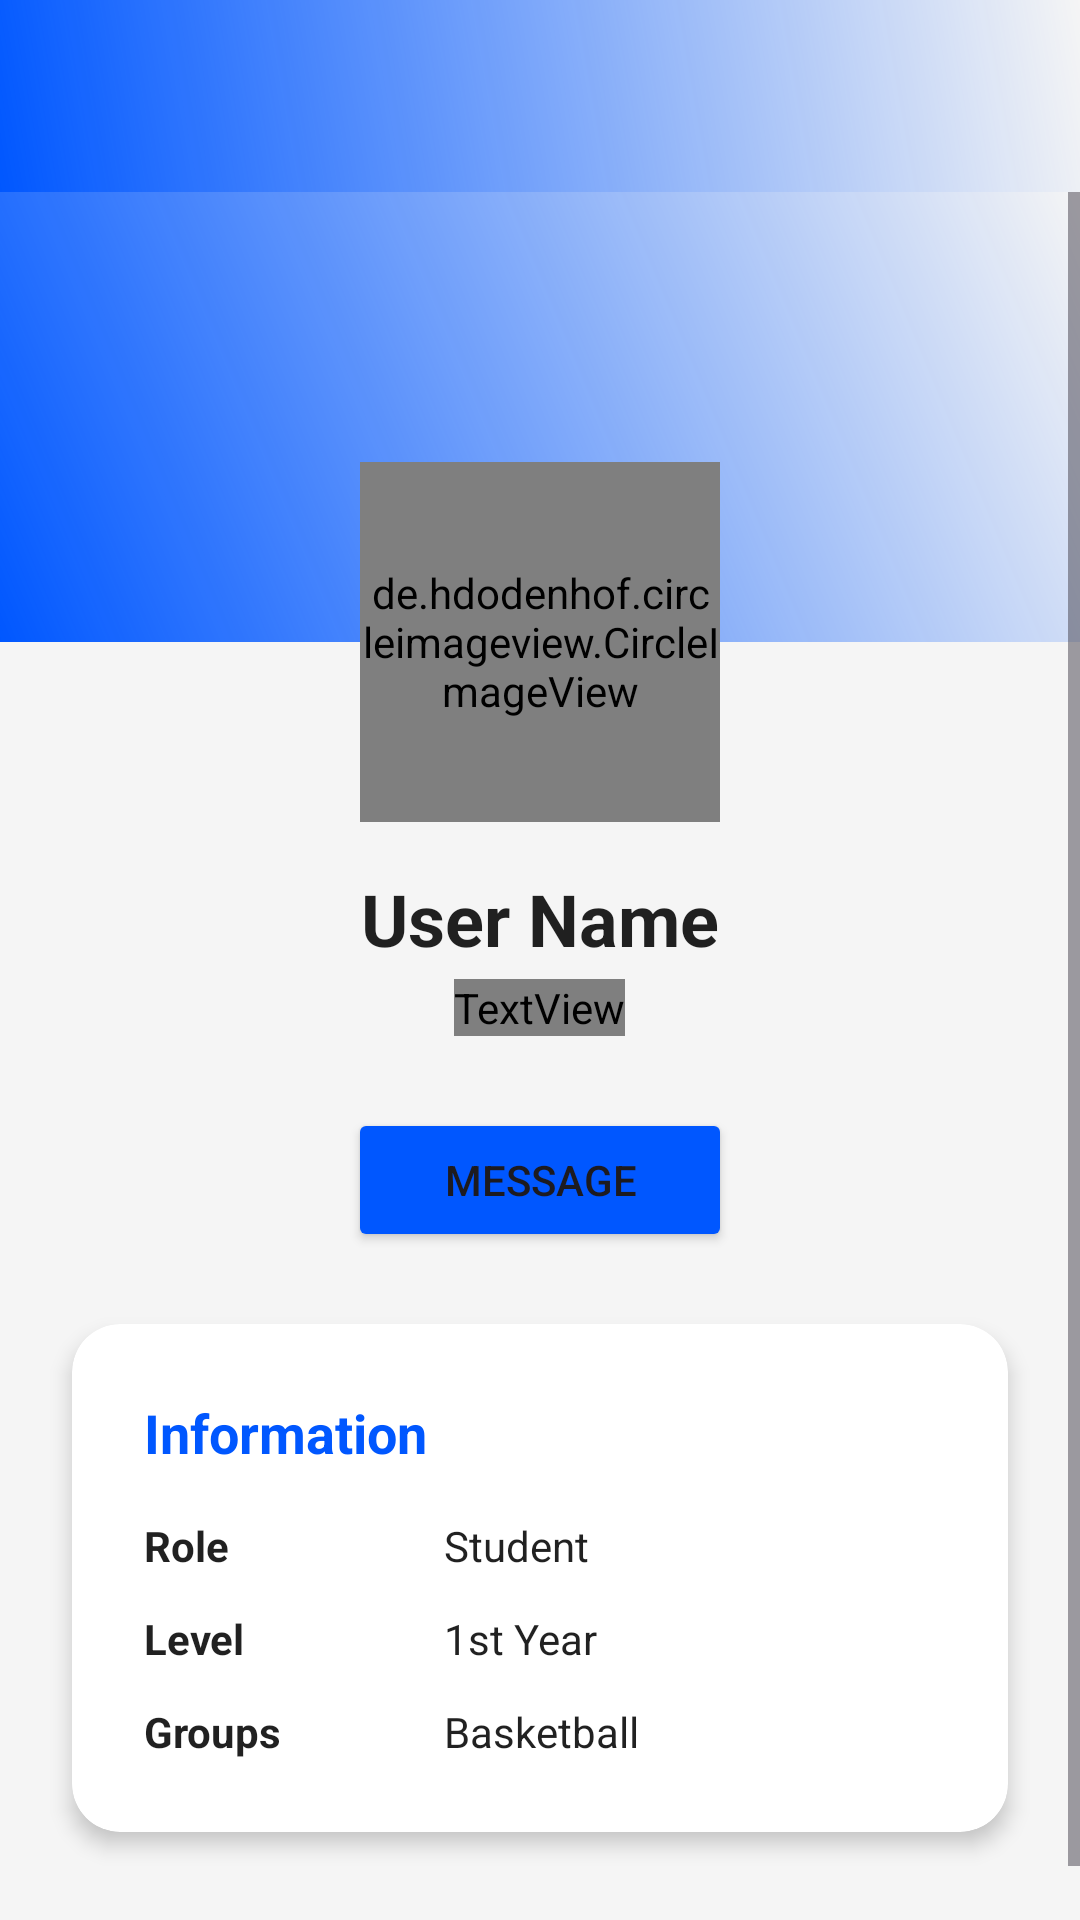

Reconstruct the res/layout file that produces this screen, plus the resources it refers to.
<!-- AndroidManifest.xml: application theme Theme.IMessenger -->
<!-- res/layout/activity_user_profile.xml -->
<?xml version="1.0" encoding="utf-8"?>
<androidx.constraintlayout.widget.ConstraintLayout xmlns:android="http://schemas.android.com/apk/res/android"
    xmlns:app="http://schemas.android.com/apk/res-auto"
    android:layout_width="match_parent"
    android:layout_height="match_parent"
    android:background="@color/background_gray">

    <androidx.appcompat.widget.Toolbar
        android:id="@+id/toolbar"
        android:layout_width="match_parent"
        android:layout_height="?attr/actionBarSize"
        android:background="@drawable/gradient_background"
        app:layout_constraintTop_toTopOf="parent"
        app:titleTextColor="@color/white" />

    <ScrollView
        android:layout_width="match_parent"
        android:layout_height="0dp"
        app:layout_constraintBottom_toBottomOf="parent"
        app:layout_constraintTop_toBottomOf="@id/toolbar">

        <LinearLayout
            android:layout_width="match_parent"
            android:layout_height="wrap_content"
            android:orientation="vertical"
            android:paddingBottom="24dp">

            <androidx.constraintlayout.widget.ConstraintLayout
                android:layout_width="match_parent"
                android:layout_height="wrap_content">

                <View
                    android:id="@+id/viewHeader"
                    android:layout_width="match_parent"
                    android:layout_height="150dp"
                    android:background="@drawable/gradient_background"
                    app:layout_constraintTop_toTopOf="parent" />

                <de.hdodenhof.circleimageview.CircleImageView
                    android:id="@+id/ivProfileImage"
                    android:layout_width="120dp"
                    android:layout_height="120dp"
                    android:layout_marginTop="90dp"
                    android:src="@drawable/logo"
                    app:civ_border_width="4dp"
                    app:civ_border_color="@color/white"
                    app:layout_constraintEnd_toEndOf="parent"
                    app:layout_constraintStart_toStartOf="parent"
                    app:layout_constraintTop_toTopOf="parent" />

            </androidx.constraintlayout.widget.ConstraintLayout>

            <TextView
                android:id="@+id/tvFullName"
                android:layout_width="wrap_content"
                android:layout_height="wrap_content"
                android:layout_gravity="center"
                android:layout_marginTop="16dp"
                android:text="User Name"
                android:textColor="@color/text_primary"
                android:textSize="24sp"
                android:textStyle="bold" />

            <TextView
                android:id="@+id/tvEmail"
                android:layout_width="wrap_content"
                android:layout_height="wrap_content"
                android:layout_gravity="center"
                android:layout_marginTop="4dp"
                android:text="email@example.com"
                android:textColor="@color/text_secondary"
                android:textSize="16sp" />

            <Button
                android:id="@+id/btnMessage"
                android:layout_width="wrap_content"
                android:layout_height="wrap_content"
                android:layout_gravity="center"
                android:layout_marginTop="24dp"
                android:backgroundTint="@color/ismagi_blue_primary"
                android:paddingHorizontal="32dp"
                android:text="Message"
                app:cornerRadius="20dp"
                app:icon="@drawable/ic_send" />

            <androidx.cardview.widget.CardView
                android:layout_width="match_parent"
                android:layout_height="wrap_content"
                android:layout_margin="24dp"
                app:cardBackgroundColor="@color/surface_color"
                app:cardCornerRadius="16dp"
                app:cardElevation="4dp">

                <LinearLayout
                    android:layout_width="match_parent"
                    android:layout_height="wrap_content"
                    android:orientation="vertical"
                    android:padding="24dp">

                    <TextView
                        android:layout_width="wrap_content"
                        android:layout_height="wrap_content"
                        android:text="Information"
                        android:textColor="@color/ismagi_blue_primary"
                        android:textSize="18sp"
                        android:textStyle="bold"
                        android:layout_marginBottom="16dp"/>

                    <LinearLayout
                        android:layout_width="match_parent"
                        android:layout_height="wrap_content"
                        android:orientation="horizontal"
                        android:layout_marginBottom="12dp">
                        <TextView
                            android:layout_width="100dp"
                            android:layout_height="wrap_content"
                            android:text="Role"
                            android:textStyle="bold"
                            android:textColor="@color/text_primary"/>
                        <TextView
                            android:id="@+id/tvRole"
                            android:layout_width="wrap_content"
                            android:layout_height="wrap_content"
                            android:text="Student"
                            android:textColor="@color/text_primary"/>
                    </LinearLayout>

                    <LinearLayout
                        android:layout_width="match_parent"
                        android:layout_height="wrap_content"
                        android:orientation="horizontal"
                        android:layout_marginBottom="12dp">
                        <TextView
                            android:layout_width="100dp"
                            android:layout_height="wrap_content"
                            android:text="Level"
                            android:textStyle="bold"
                            android:textColor="@color/text_primary"/>
                        <TextView
                            android:id="@+id/tvLevel"
                            android:layout_width="wrap_content"
                            android:layout_height="wrap_content"
                            android:text="1st Year"
                            android:textColor="@color/text_primary"/>
                    </LinearLayout>

                    <LinearLayout
                        android:layout_width="match_parent"
                        android:layout_height="wrap_content"
                        android:orientation="horizontal">
                        <TextView
                            android:layout_width="100dp"
                            android:layout_height="wrap_content"
                            android:text="Groups"
                            android:textStyle="bold"
                            android:textColor="@color/text_primary"/>
                        <TextView
                            android:id="@+id/tvGroups"
                            android:layout_width="wrap_content"
                            android:layout_height="wrap_content"
                            android:text="Basketball"
                            android:textColor="@color/text_primary"/>
                    </LinearLayout>

                </LinearLayout>
            </androidx.cardview.widget.CardView>

        </LinearLayout>
    </ScrollView>

    <ProgressBar
        android:id="@+id/progressBar"
        android:layout_width="wrap_content"
        android:layout_height="wrap_content"
        android:visibility="gone"
        app:layout_constraintBottom_toBottomOf="parent"
        app:layout_constraintEnd_toEndOf="parent"
        app:layout_constraintStart_toStartOf="parent"
        app:layout_constraintTop_toTopOf="parent" />

</androidx.constraintlayout.widget.ConstraintLayout>
<!-- resources referenced by this layout -->
<resources>
  <color name="background_gray">#F5F5F5</color>
  <color name="ismagi_blue_primary">#0057FF</color>
  <color name="surface_color">#FFFFFF</color>
  <color name="text_primary">#DE000000</color>
  <color name="text_secondary">#94A3B8</color>
  <color name="white">#FFFFFF</color>
  <!-- drawable gradient_background (drawable) -->
  <?xml version="1.0" encoding="utf-8"?>
  <shape xmlns:android="http://schemas.android.com/apk/res/android">
      <gradient
          android:startColor="@color/ismagi_blue_primary"
          android:endColor="@color/ismagi_blue_light"
          android:angle="45"/>
  </shape>
  <style name="Theme.IMessenger" parent="Theme.Material3.DayNight.NoActionBar">
          
          <item name="colorPrimary">@color/ismagi_blue_primary</item>
          <item name="colorOnPrimary">@color/white</item>
          
          <item name="colorSecondary">@color/ismagi_accent</item>
          <item name="colorOnSecondary">@color/white</item>
          
          <item name="android:statusBarColor">@color/ismagi_blue_primary</item>
          
          <item name="colorSurface">@color/surface_color</item>
          <item name="colorOnSurface">@color/text_primary</item>
          <item name="android:colorBackground">@color/background_gray</item>
          <item name="colorOnBackground">@color/text_primary</item>
          
      </style>
  <color name="ismagi_blue_light">#1E293B</color>
  <color name="ismagi_accent">#40C4FF</color>
</resources>
